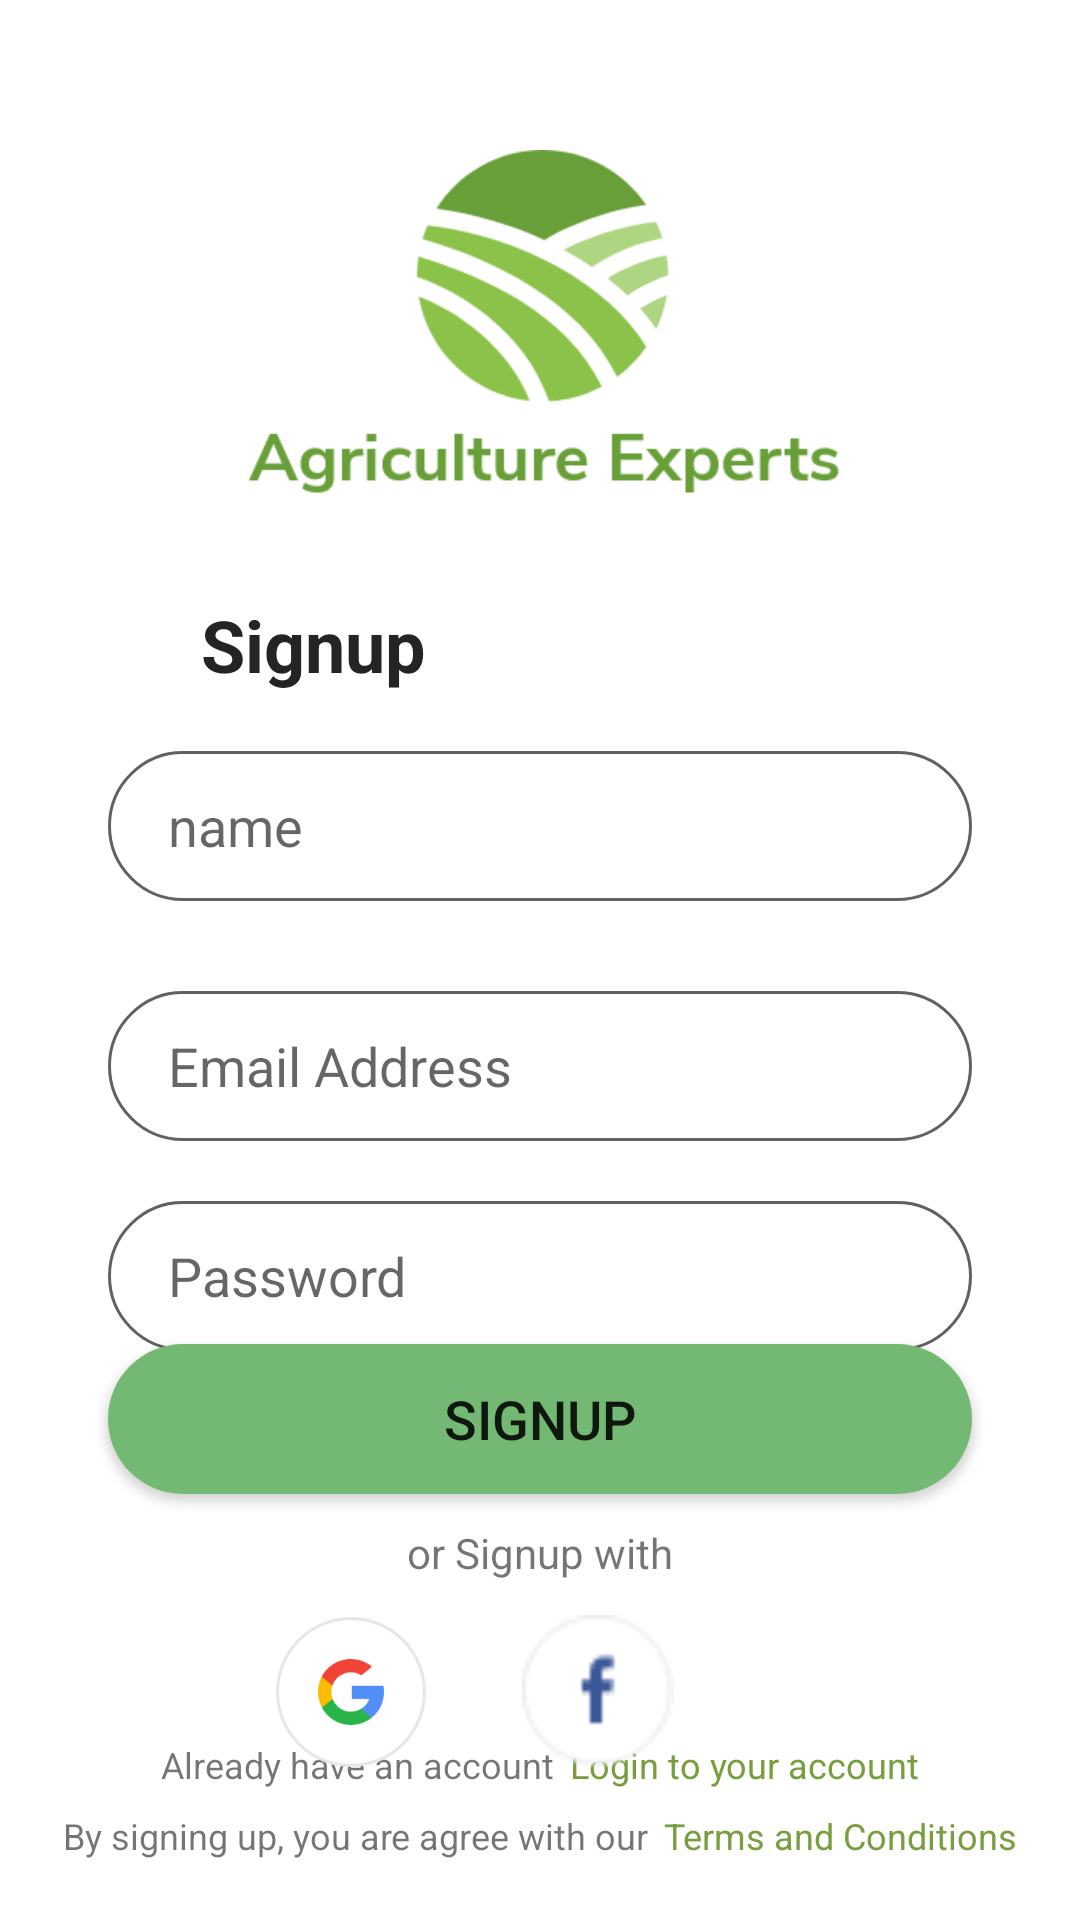

The Android layout XML behind this screen, and the referenced resources:
<!-- AndroidManifest.xml: application theme Theme.AgricultureExpertsApp -->
<!-- res/layout/activity_signup.xml -->
<?xml version="1.0" encoding="utf-8"?>
<androidx.constraintlayout.widget.ConstraintLayout xmlns:android="http://schemas.android.com/apk/res/android"
    xmlns:app="http://schemas.android.com/apk/res-auto"
    xmlns:tools="http://schemas.android.com/tools"
    android:layout_width="match_parent"
    android:layout_height="match_parent"
    tools:context=".SignupActivity">

    <androidx.constraintlayout.widget.Guideline
        android:id="@+id/topGuideline"
        android:layout_width="wrap_content"
        android:layout_height="wrap_content"
        android:orientation="horizontal"
        app:layout_constraintGuide_percent="0.0" />

    <androidx.constraintlayout.widget.Guideline
        android:id="@+id/guideline2"
        android:layout_width="wrap_content"
        android:layout_height="wrap_content"
        android:orientation="horizontal"
        app:layout_constraintGuide_percent="0.36" />

    <androidx.constraintlayout.widget.Guideline
        android:id="@+id/guideline4"
        android:layout_width="wrap_content"
        android:layout_height="wrap_content"
        android:orientation="horizontal"
        app:layout_constraintGuide_percent="0.7" />

    <androidx.constraintlayout.widget.Guideline
        android:id="@+id/guideline5"
        android:layout_width="wrap_content"
        android:layout_height="wrap_content"
        android:orientation="horizontal"
        app:layout_constraintGuide_percent="0.91"/>

    <androidx.constraintlayout.widget.Guideline
        android:id="@+id/BottomGuideline"
        android:layout_width="wrap_content"
        android:layout_height="wrap_content"
        android:orientation="horizontal"
        app:layout_constraintGuide_percent="1.0" />

    <androidx.constraintlayout.widget.Guideline
        android:id="@+id/startGuideline"
        android:layout_width="wrap_content"
        android:layout_height="wrap_content"
        android:orientation="vertical"
        app:layout_constraintGuide_percent="0.1"
        app:layout_constraintStart_toStartOf="parent" />

    <androidx.constraintlayout.widget.Guideline
        android:id="@+id/endGuideline"
        android:layout_width="wrap_content"
        android:layout_height="wrap_content"
        android:orientation="vertical"
        app:layout_constraintGuide_percent="0.9" />



    <ImageView
        android:id="@+id/imageView3"
        android:layout_width="wrap_content"
        android:layout_height="wrap_content"
        android:layout_marginTop="50dp"
        app:layout_constraintEnd_toEndOf="@+id/endGuideline"
        app:layout_constraintHorizontal_bias="0.521"
        app:layout_constraintStart_toStartOf="@+id/startGuideline"
        app:layout_constraintTop_toTopOf="@+id/topGuideline"
        app:srcCompat="@drawable/directory_logo" />

    <TextView
        android:id="@+id/Signup"
        android:layout_width="wrap_content"
        android:layout_height="wrap_content"
        android:layout_marginTop="30dp"
        android:text="@string/Signup"
        android:textColor="@color/light_black"
        android:textSize="24sp"
        android:textStyle="bold"
        app:layout_constraintEnd_toEndOf="@+id/endGuideline"
        app:layout_constraintHorizontal_bias="0.145"
        app:layout_constraintStart_toStartOf="@+id/startGuideline"
        app:layout_constraintTop_toBottomOf="@+id/imageView3" />

    <TextView
        android:id="@+id/signuptoaccount"
        android:layout_width="wrap_content"
        android:layout_height="wrap_content"
        android:layout_marginBottom="30dp"
        android:text="@string/PleaseSignuptoyouraccount"
        android:textColor="@color/light_black2"
        android:textSize="14sp"
        app:layout_constraintEnd_toEndOf="@+id/endGuideline"
        app:layout_constraintHorizontal_bias="0.0"
        app:layout_constraintStart_toStartOf="@+id/Signup"
        app:layout_constraintTop_toBottomOf="@+id/Signup"
        app:layout_constraintBottom_toTopOf="@+id/guideline2"/>

    <EditText
        android:id="@+id/name"
        android:layout_width="0dp"
        android:layout_height="wrap_content"
        android:layout_marginTop="20dp"
        android:background="@drawable/box1"
        android:ems="10"
        android:hint="@string/name"
        android:inputType="textPersonName"
        android:paddingStart="20dp"
        android:paddingEnd="20dp"
        app:layout_constraintEnd_toEndOf="@+id/endGuideline"
        app:layout_constraintStart_toStartOf="@+id/startGuideline"
        app:layout_constraintTop_toBottomOf="@+id/guideline2" />

    <EditText
        android:id="@+id/e_mailAddress"
        android:layout_width="0dp"
        android:layout_height="wrap_content"
        android:layout_marginTop="30dp"
        android:background="@drawable/box1"
        android:ems="10"
        android:hint="@string/EmailAddress"
        android:inputType="textPersonName"
        android:paddingStart="20dp"
        android:paddingEnd="20dp"
        app:layout_constraintEnd_toEndOf="@+id/endGuideline"
        app:layout_constraintStart_toStartOf="@+id/startGuideline"
        app:layout_constraintTop_toBottomOf="@+id/name" />

    <EditText
        android:id="@+id/password"
        android:layout_width="0dp"
        android:layout_height="wrap_content"
        android:layout_marginTop="20dp"
        android:background="@drawable/box1"
        android:ems="10"
        android:hint="@string/Password"
        android:inputType="textVisiblePassword"
        android:paddingStart="20dp"
        android:paddingEnd="20dp"
        app:layout_constraintEnd_toEndOf="@+id/endGuideline"
        app:layout_constraintStart_toStartOf="@+id/startGuideline"
        app:layout_constraintTop_toBottomOf="@+id/e_mailAddress" />


    <android.widget.Button
        android:id="@+id/signupButton"
        android:layout_width="0dp"
        android:layout_height="wrap_content"
        android:background="@drawable/buttonlogin"
        android:text="@string/Signup"
        android:textSize="18sp"
        app:layout_constraintEnd_toEndOf="@+id/endGuideline"
        app:layout_constraintStart_toStartOf="@+id/startGuideline"
        app:layout_constraintTop_toBottomOf="@+id/guideline4" />

    <TextView
        android:id="@+id/Signupwith"
        android:layout_width="wrap_content"
        android:layout_height="wrap_content"
        android:text="@string/Signupwith"
        android:layout_marginTop="10dp"
        app:layout_constraintEnd_toEndOf="@+id/endGuideline"
        app:layout_constraintStart_toStartOf="@+id/startGuideline"
        app:layout_constraintTop_toBottomOf="@+id/signupButton" />

    <LinearLayout
        android:id="@+id/linear"
        android:layout_width="wrap_content"
        android:layout_height="wrap_content"
        android:layout_marginBottom="10dp"
        android:orientation="horizontal"
        app:layout_constraintTop_toBottomOf="@+id/guideline5"
        app:layout_constraintBottom_toTopOf="@+id/linearLayout"
        app:layout_constraintEnd_toEndOf="@+id/endGuideline"
        app:layout_constraintStart_toStartOf="@+id/startGuideline">

        <TextView
            android:id="@+id/haveanaccount"
            android:layout_width="wrap_content"
            android:layout_height="wrap_content"
            android:layout_weight="1"
            android:text="@string/alreadyhaveanaccount"
            android:textSize="12sp" />

        <TextView
            android:id="@+id/Logintoaccount"
            android:layout_width="wrap_content"
            android:layout_height="wrap_content"
            android:layout_marginStart="5dp"
            android:layout_weight="1"
            android:text="@string/Logintoaccount"
            android:textColor="@color/green"
            android:textSize="12sp" />

    </LinearLayout>


    <LinearLayout
        android:id="@+id/linearLayout"
        android:layout_width="wrap_content"
        android:layout_height="wrap_content"
        android:layout_marginBottom="20dp"
        android:orientation="horizontal"
        app:layout_constraintBottom_toBottomOf="@+id/BottomGuideline"
        app:layout_constraintEnd_toEndOf="@+id/endGuideline"
        app:layout_constraintStart_toStartOf="@+id/startGuideline">

        <TextView
            android:id="@+id/textView4"
            android:layout_width="wrap_content"
            android:layout_height="wrap_content"
            android:layout_weight="1"
            android:text="@string/TermsConditions"
            android:textSize="12sp" />

        <TextView
            android:id="@+id/textView3"
            android:layout_width="wrap_content"
            android:layout_height="wrap_content"
            android:layout_marginStart="5dp"
            android:layout_weight="1"
            android:text="@string/Terms"
            android:textColor="@color/green"
            android:textSize="12sp"
            android:textStyle="normal" />


    </LinearLayout>

    <ProgressBar
        android:id="@+id/progressBar"
        style="?android:attr/progressBarStyle"
        android:layout_width="wrap_content"
        android:layout_height="wrap_content"
        android:visibility="invisible"
        android:background="@color/green"
        app:layout_constraintBottom_toBottomOf="parent"
        app:layout_constraintEnd_toEndOf="parent"
        app:layout_constraintStart_toStartOf="parent"
        app:layout_constraintTop_toTopOf="parent" />

    <ImageView
        android:id="@+id/gmailBtn"
        android:layout_width="wrap_content"
        android:layout_height="wrap_content"
        android:layout_marginStart="56dp"
        android:layout_marginTop="12dp"
        app:layout_constraintBottom_toTopOf="@+id/guideline5"
        app:layout_constraintStart_toStartOf="@+id/startGuideline"
        app:layout_constraintTop_toBottomOf="@+id/Signupwith"
        app:layout_constraintVertical_bias="0.0"
        app:srcCompat="@drawable/directory_gmail" />

    <ImageView
        android:id="@+id/facebookBtn"
        android:layout_width="wrap_content"
        android:layout_height="wrap_content"
        android:layout_marginStart="32dp"
        app:layout_constraintBottom_toBottomOf="@+id/gmailBtn"
        app:layout_constraintStart_toEndOf="@+id/gmailBtn"
        app:srcCompat="@drawable/directory_facebook" />

</androidx.constraintlayout.widget.ConstraintLayout>
<!-- resources referenced by this layout -->
<resources>
  <color name="green">#789E3E</color>
  <color name="light_black">#252424</color>
  <color name="light_black2">#655C5C</color>
  <!-- drawable box1 (drawable) -->
  <shape android:shape="rectangle"
      xmlns:android="http://schemas.android.com/apk/res/android">
  
      <corners android:radius="30dp"/>
      <stroke android:color="#636060" android:width="1dp"/>
      <size android:height="50dp" android:width="300dp"/>
  
  </shape>
  <!-- drawable buttonlogin (drawable) -->
  <shape android:shape="rectangle"
      xmlns:android="http://schemas.android.com/apk/res/android">
  
      <corners android:radius="30dp"/>
      <size android:height="50dp" android:width="300dp"/>
      <solid android:color="#74B973"/>
  
  </shape>
  <!-- drawable directory_facebook: png bitmap (drawable-ldpi, 1437 bytes) -->
  <!-- drawable directory_gmail: png bitmap (drawable-ldpi, 1739 bytes) -->
  <!-- drawable directory_logo: png bitmap (drawable-hdpi, 12021 bytes) -->
  <string name="EmailAddress">Email Address</string>
  <string name="Logintoaccount">Login to your account</string>
  <string name="Password">Password</string>
  <string name="PleaseSignuptoyouraccount">Please Signup to your account.</string>
  <string name="Signup">Signup</string>
  <string name="Signupwith">or Signup with</string>
  <string name="Terms">Terms and Conditions</string>
  <string name="TermsConditions">By signing up, you are agree with our</string>
  <string name="alreadyhaveanaccount">Already have an account</string>
  <string name="name">name</string>
  <style name="Theme.AgricultureExpertsApp" parent="Theme.MaterialComponents.Light.DarkActionBar">
  
          
          <item name="windowNoTitle">true</item>
          <item name="windowActionBar">false</item>
  
          <item name="colorPrimary">@color/purple_500</item>
          <item name="colorPrimaryVariant">@color/purple_700</item>
          <item name="colorOnPrimary">@color/white</item>
          
          <item name="colorSecondary">@color/teal_200</item>
          <item name="colorSecondaryVariant">@color/teal_700</item>
          <item name="colorOnSecondary">#11293F</item>
          
  
          
          <item name="android:forceDarkAllowed" tools:targetApi="q">false</item>
  
      </style>
  <color name="purple_500">#96D595</color>
  <color name="purple_700">#62A361</color>
  <color name="white">#FFFFFFFF</color>
  <color name="teal_200">#FF03DAC5</color>
  <color name="teal_700">#FF018786</color>
</resources>
